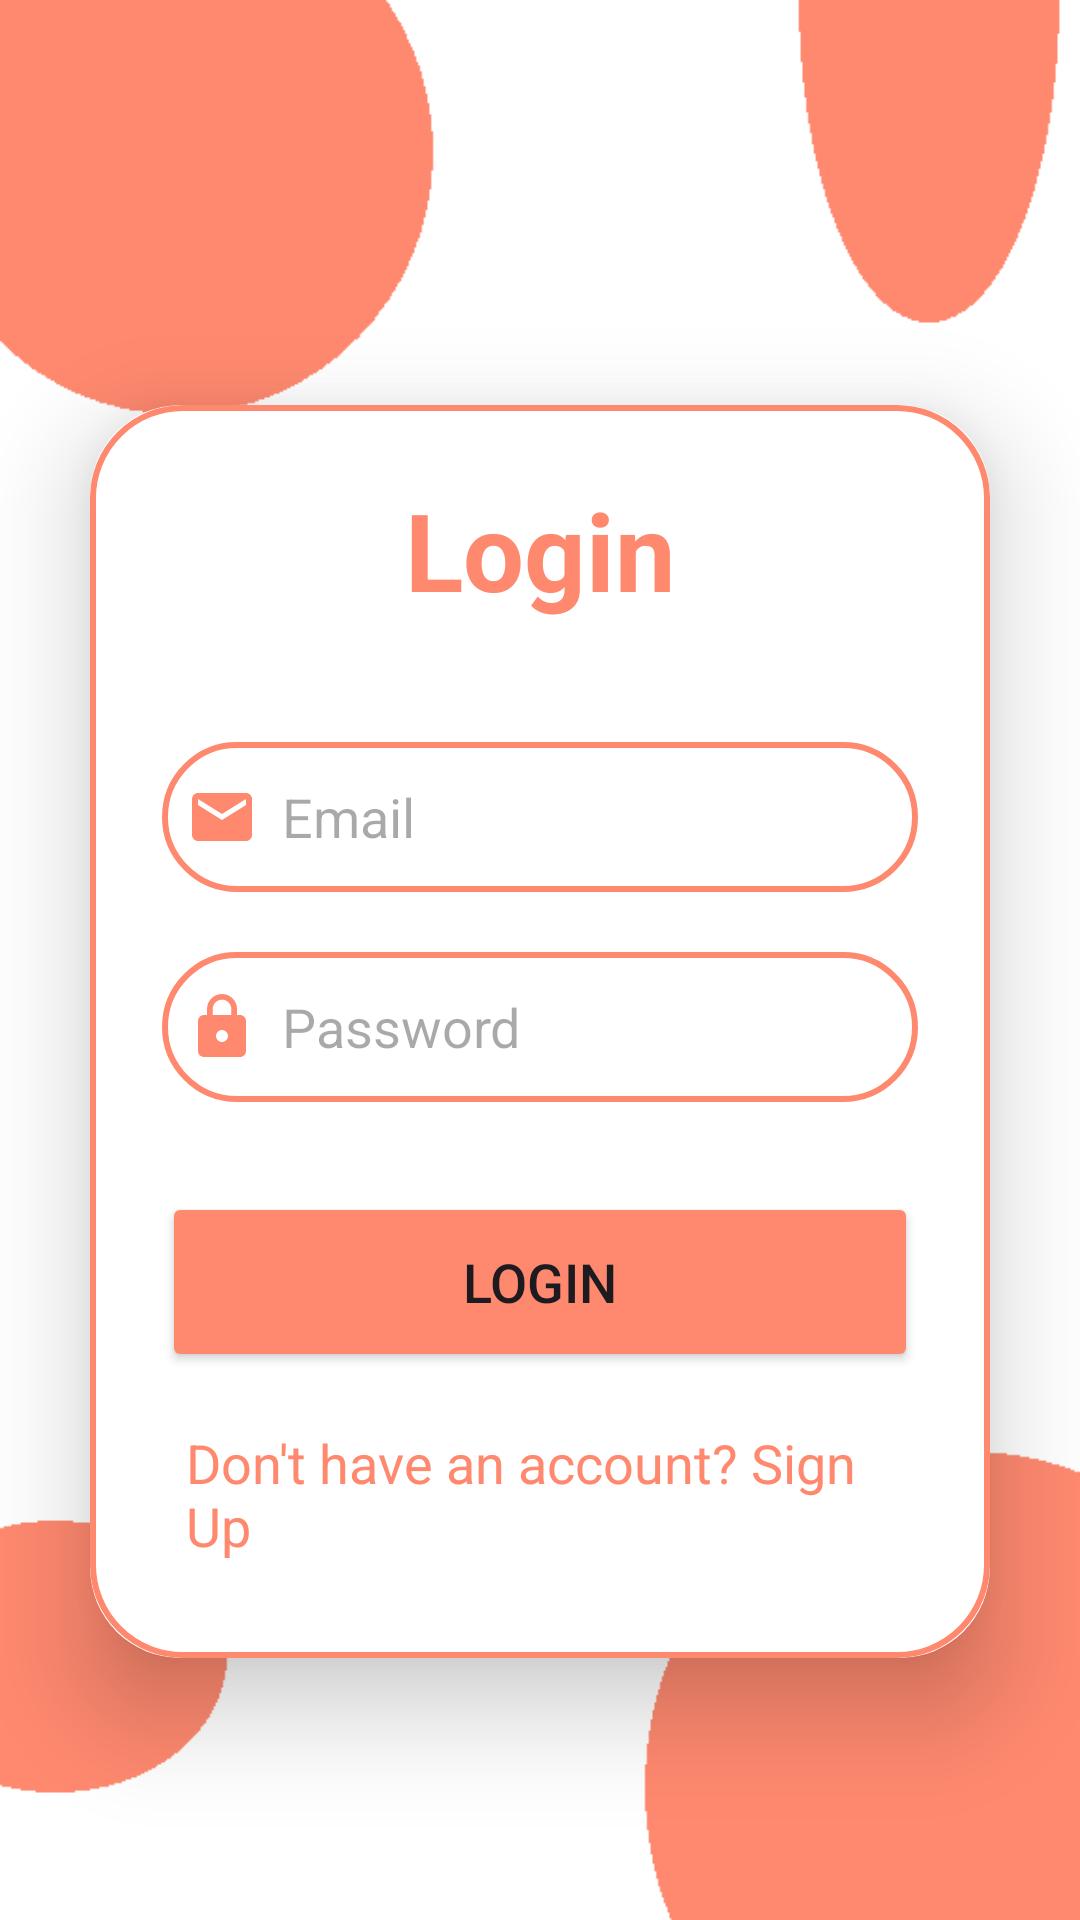

The Android layout XML behind this screen, and the referenced resources:
<!-- AndroidManifest.xml: application theme Theme.PAProject -->
<!-- res/layout/activity_login.xml -->
<?xml version="1.0" encoding="utf-8"?>
<LinearLayout xmlns:android="http://schemas.android.com/apk/res/android"
    xmlns:app="http://schemas.android.com/apk/res-auto"
    xmlns:tools="http://schemas.android.com/tools"
    android:layout_width="match_parent"
    android:layout_height="match_parent"
    android:orientation="vertical"
    android:gravity="center"
    android:background="@drawable/background"
    tools:context=".MainActivity">

    <Button
        android:id="@+id/buttonFast"
        android:layout_width="match_parent"
        android:layout_height="wrap_content"
        android:text="FastLogin"
        android:visibility="invisible" />

    <androidx.cardview.widget.CardView
        android:layout_width="match_parent"
        android:layout_height="wrap_content"
        android:layout_margin="30dp"
        app:cardCornerRadius="30dp"
        app:cardElevation="20dp" >

        <LinearLayout
            android:layout_width="match_parent"
            android:layout_height="wrap_content"
            android:layout_gravity="center_horizontal"
            android:background="@drawable/customedittext"
            android:orientation="vertical"
            android:padding="24dp">

            <TextView
                android:id="@+id/loginText"
                android:layout_width="match_parent"
                android:layout_height="wrap_content"
                android:text="Login"
                android:textAlignment="center"
                android:textColor="@color/orange"
                android:textSize="36sp"
                android:textStyle="bold" />

            <EditText
                android:id="@+id/email"
                android:layout_width="match_parent"
                android:layout_height="50dp"
                android:layout_marginTop="40dp"
                android:background="@drawable/customedittext"
                android:drawableLeft="@drawable/baseline_email_24"
                android:drawablePadding="8dp"
                android:hint="Email"
                android:padding="8dp"
                android:textColor="@color/black" />

            <EditText
                android:id="@+id/password"
                android:layout_width="match_parent"
                android:layout_height="50dp"
                android:layout_marginTop="20dp"
                android:background="@drawable/customedittext"
                android:drawableLeft="@drawable/baseline_lock_24"
                android:drawablePadding="8dp"
                android:hint="Password"
                android:inputType="textPassword"
                android:padding="8dp"
                android:textColor="@color/black" />

            <Button
                android:layout_width="match_parent"
                android:layout_height="60dp"
                android:text="Login"
                android:id="@+id/loginButton"
                android:textSize="18sp"
                android:layout_marginTop="30dp"
                android:backgroundTint="@color/orange"
                app:cornerRadius = "20dp"
                />

            <TextView
                android:layout_width="wrap_content"
                android:layout_height="wrap_content"
                android:id="@+id/signupRedirectText"
                android:text="Don't have an account? Sign Up"
                android:layout_gravity="center"
                android:padding="8dp"
                android:layout_marginTop="10dp"
                android:textSize="18sp"
                android:textColor="@color/orange"
                />






        </LinearLayout>


    </androidx.cardview.widget.CardView>

</LinearLayout>
<!-- resources referenced by this layout -->
<resources>
  <color name="black">#FF000000</color>
  <color name="orange">#FF896F</color>
  <!-- drawable background: png bitmap (drawable, 6325 bytes) -->
  <!-- drawable baseline_email_24 (drawable) -->
  <vector android:height="24dp" android:tint="#FF896F"
      android:viewportHeight="24" android:viewportWidth="24"
      android:width="24dp" xmlns:android="http://schemas.android.com/apk/res/android">
      <path android:fillColor="@android:color/white" android:pathData="M20,4L4,4c-1.1,0 -1.99,0.9 -1.99,2L2,18c0,1.1 0.9,2 2,2h16c1.1,0 2,-0.9 2,-2L22,6c0,-1.1 -0.9,-2 -2,-2zM20,8l-8,5 -8,-5L4,6l8,5 8,-5v2z"/>
  </vector>
  <!-- drawable baseline_lock_24 (drawable) -->
  <vector android:height="24dp" android:tint="#FF896F"
      android:viewportHeight="24" android:viewportWidth="24"
      android:width="24dp" xmlns:android="http://schemas.android.com/apk/res/android">
      <path android:fillColor="@android:color/white" android:pathData="M18,8h-1L17,6c0,-2.76 -2.24,-5 -5,-5S7,3.24 7,6v2L6,8c-1.1,0 -2,0.9 -2,2v10c0,1.1 0.9,2 2,2h12c1.1,0 2,-0.9 2,-2L20,10c0,-1.1 -0.9,-2 -2,-2zM12,17c-1.1,0 -2,-0.9 -2,-2s0.9,-2 2,-2 2,0.9 2,2 -0.9,2 -2,2zM15.1,8L8.9,8L8.9,6c0,-1.71 1.39,-3.1 3.1,-3.1 1.71,0 3.1,1.39 3.1,3.1v2z"/>
  </vector>
  <!-- drawable customedittext (drawable) -->
  <?xml version="1.0" encoding="utf-8"?>
  <shape xmlns:android="http://schemas.android.com/apk/res/android">
      <stroke
          android:width="2dp"
          android:color="@color/orange">
      </stroke>
  
      <corners
          android:radius="30dp">
  
      </corners>
  </shape>
  <style name="Theme.PAProject" parent="Base.Theme.PAProject" />
  <style name="Base.Theme.PAProject" parent="Theme.Material3.DayNight.NoActionBar">
          
          
      </style>
</resources>
